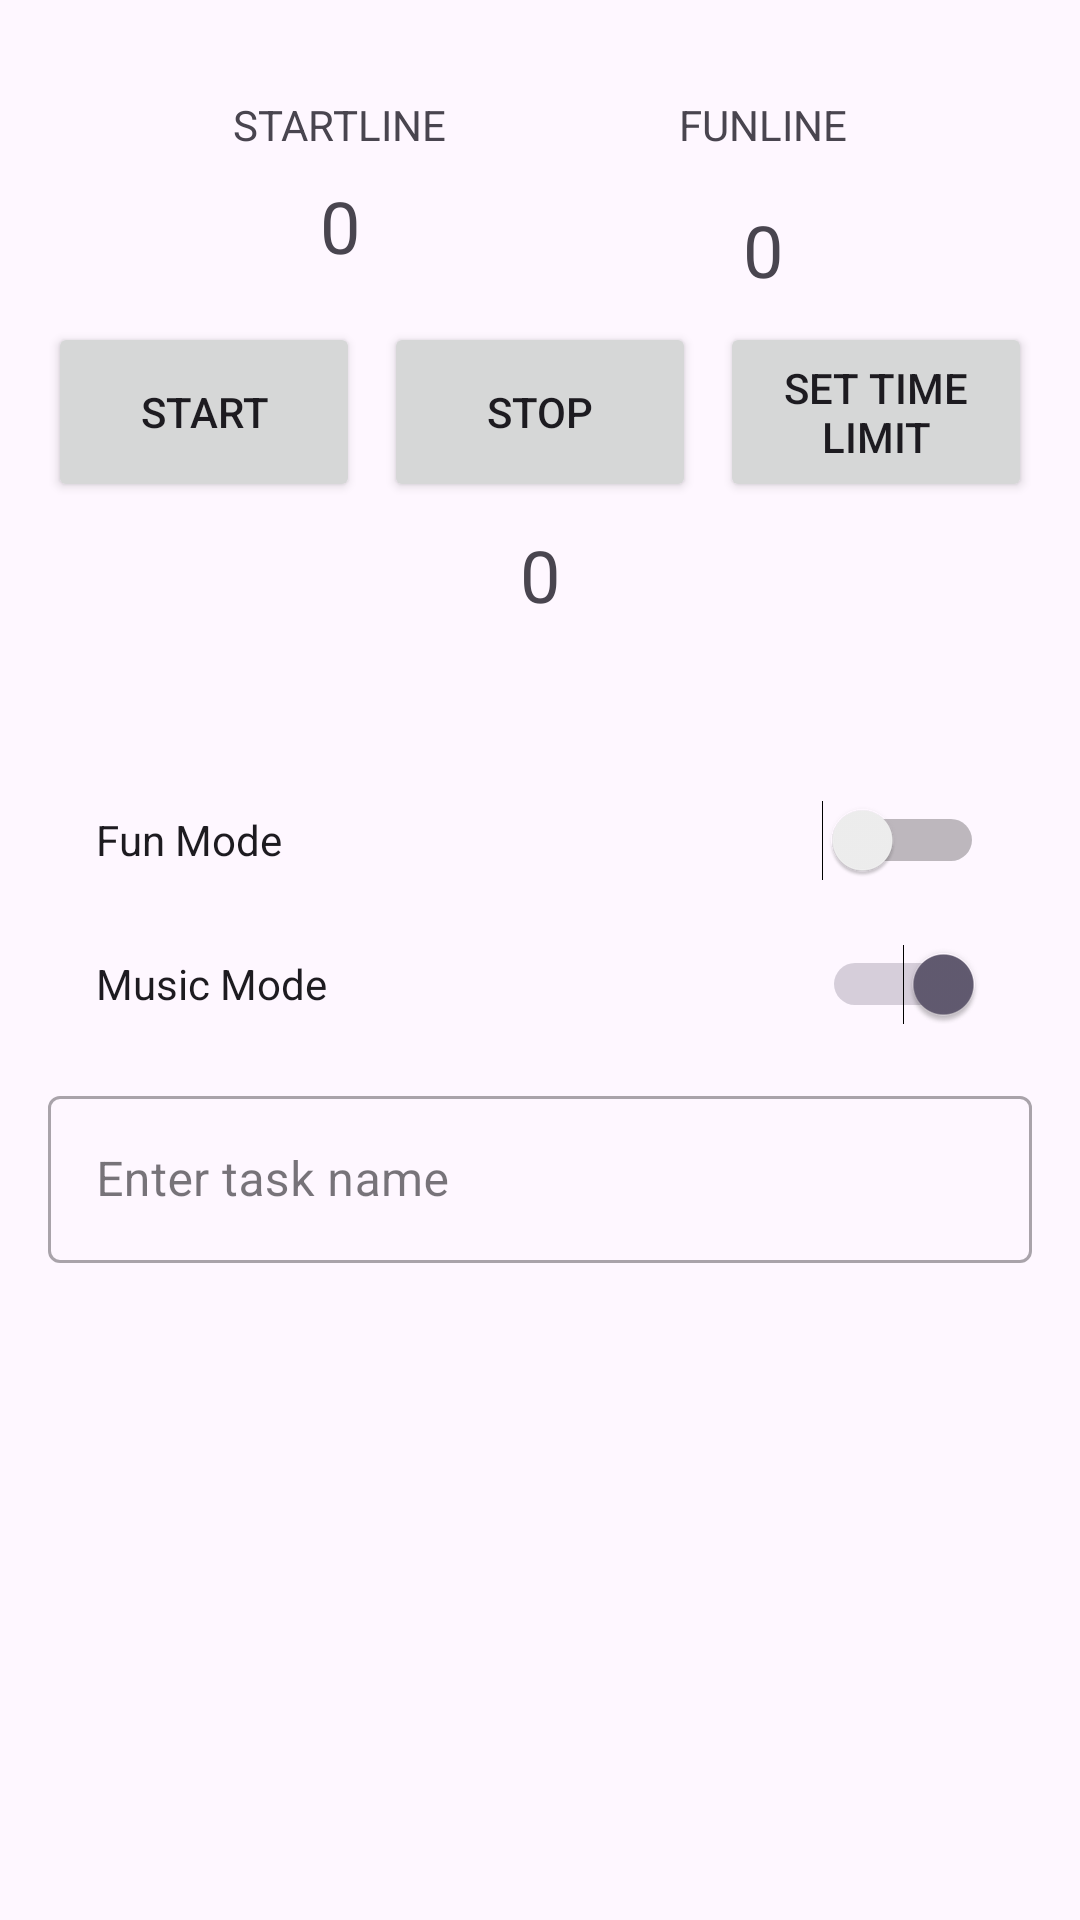

Produce the Android XML layout that renders to this screen, including the resource entries it uses.
<!-- AndroidManifest.xml: application theme Theme.Startlines -->
<!-- res/layout/activity_main.xml -->
<?xml version="1.0" encoding="utf-8"?>
<androidx.constraintlayout.widget.ConstraintLayout xmlns:android="http://schemas.android.com/apk/res/android"
    xmlns:app="http://schemas.android.com/apk/res-auto"
    xmlns:tools="http://schemas.android.com/tools"
    android:layout_width="match_parent"
    android:layout_height="match_parent"
    tools:context=".MainActivity">

    <androidx.appcompat.widget.Toolbar
        android:id="@+id/toolbar"
        android:layout_width="match_parent"
        android:layout_height="?attr/actionBarSize"
        android:background="@android:color/transparent"
        app:layout_constraintStart_toStartOf="parent"
        app:layout_constraintTop_toTopOf="parent"
        app:popupTheme="@style/ThemeOverlay.AppCompat.Light" />


    <TextView
        android:id="@+id/startline_title"
        android:layout_width="wrap_content"
        android:layout_height="wrap_content"
        android:layout_marginTop="32dp"
        android:text="@string/startlines_name"
        android:textAllCaps="true"
        app:layout_constraintEnd_toStartOf="@+id/funline_title"
        app:layout_constraintHorizontal_bias="0.5"
        app:layout_constraintHorizontal_chainStyle="spread"
        app:layout_constraintStart_toStartOf="parent"
        app:layout_constraintTop_toTopOf="parent" />

    <TextView
        android:id="@+id/funline_title"
        android:layout_width="wrap_content"
        android:layout_height="wrap_content"
        android:layout_marginTop="32dp"
        android:text="@string/funlines_name"
        android:textAllCaps="true"
        app:layout_constraintEnd_toEndOf="parent"
        app:layout_constraintHorizontal_bias="0.5"
        app:layout_constraintHorizontal_chainStyle="spread"
        app:layout_constraintStart_toEndOf="@+id/startline_title"
        app:layout_constraintTop_toTopOf="parent" />

    <TextView
        android:id="@+id/startline_status"
        android:layout_width="wrap_content"
        android:layout_height="wrap_content"
        android:layout_marginTop="8dp"
        android:text="0"
        android:textSize="24sp"
        app:layout_constraintBottom_toTopOf="@+id/buttonsLinearLayout"
        app:layout_constraintEnd_toEndOf="@+id/startline_title"
        app:layout_constraintStart_toStartOf="@+id/startline_title"
        app:layout_constraintTop_toBottomOf="@+id/startline_title" />

    <TextView
        android:id="@+id/funline_status"
        android:layout_width="wrap_content"
        android:layout_height="wrap_content"
        android:layout_marginTop="8dp"
        android:text="0"
        android:textSize="24sp"
        app:layout_constraintBottom_toTopOf="@+id/buttonsLinearLayout"
        app:layout_constraintEnd_toEndOf="@+id/funline_title"
        app:layout_constraintStart_toStartOf="@+id/funline_title"
        app:layout_constraintTop_toBottomOf="@+id/funline_title" />

    <LinearLayout
        android:id="@+id/buttonsLinearLayout"
        android:layout_width="0dp"
        android:layout_height="wrap_content"
        android:layout_marginStart="16dp"
        android:layout_marginTop="16dp"
        android:layout_marginEnd="16dp"
        android:layout_marginBottom="4dp"
        android:gravity="center"
        android:orientation="horizontal"
        android:weightSum="3"
        app:layout_constraintBottom_toTopOf="@+id/current_timebox"
        app:layout_constraintEnd_toEndOf="parent"
        app:layout_constraintStart_toStartOf="parent"
        app:layout_constraintTop_toBottomOf="@+id/startline_status">

        <Button
            android:id="@+id/start_button"
            android:layout_width="0dp"
            android:layout_height="60dp"
            android:layout_marginTop="0dp"
            android:layout_marginEnd="4dp"
            android:layout_weight="1"
            android:text="@string/start_button_text" />

        <Button
            android:id="@+id/stop_button"
            android:layout_width="0dp"
            android:layout_height="60dp"
            android:layout_marginStart="4dp"
            android:layout_marginEnd="4dp"
            android:layout_weight="1"
            android:text="@string/stop_button_text" />

        <Button
            android:id="@+id/time_limit_button"
            android:layout_width="0dp"
            android:layout_height="60dp"
            android:layout_marginStart="4dp"
            android:layout_marginTop="0dp"
            android:layout_marginEnd="0dp"
            android:layout_weight="1"
            android:text="@string/set_time_limit_text" />
    </LinearLayout>

    <TextView
        android:id="@+id/current_timebox"
        android:layout_width="wrap_content"
        android:layout_height="wrap_content"
        android:layout_marginTop="8dp"
        android:text="0"
        android:textSize="24sp"
        app:layout_constraintEnd_toEndOf="parent"
        app:layout_constraintStart_toStartOf="parent"
        app:layout_constraintTop_toBottomOf="@+id/buttonsLinearLayout" />

    <TextView
        android:id="@+id/working_until_text"
        android:layout_width="wrap_content"
        android:layout_height="wrap_content"
        android:layout_marginTop="8dp"
        android:layout_marginBottom="8dp"
        android:textSize="24sp"
        app:layout_constraintBottom_toTopOf="@+id/switchesLinearLayout"
        app:layout_constraintEnd_toEndOf="parent"
        app:layout_constraintStart_toStartOf="parent"
        app:layout_constraintTop_toBottomOf="@+id/current_timebox" />

    <com.google.android.material.textfield.TextInputLayout
        android:id="@+id/task_add_icon"
        android:layout_width="0dp"
        android:layout_height="wrap_content"
        android:layout_marginStart="16dp"
        android:layout_marginTop="8dp"
        android:layout_marginEnd="16dp"
        style="@style/Widget.MaterialComponents.TextInputLayout.OutlinedBox"
        android:hint="@string/task_name_edit_text_hint"
        app:layout_constraintEnd_toEndOf="parent"
        app:layout_constraintStart_toStartOf="parent"
        app:layout_constraintTop_toBottomOf="@+id/switchesLinearLayout"
        app:endIconMode="custom"
        app:endIconDrawable="@drawable/baseline_add_24"
        app:endIconContentDescription="Save Task"
        >

        <com.google.android.material.textfield.TextInputEditText
            android:id="@+id/task_name"
            android:layout_width="match_parent"
            android:layout_height="wrap_content"
            android:inputType="text"
            android:importantForAutofill="no" />
    </com.google.android.material.textfield.TextInputLayout>


    <LinearLayout
        android:id="@+id/switchesLinearLayout"
        android:layout_width="0dp"
        android:layout_height="wrap_content"
        android:layout_marginStart="32dp"
        android:layout_marginTop="8dp"
        android:layout_marginEnd="32dp"
        android:orientation="vertical"
        app:layout_constraintEnd_toEndOf="parent"
        app:layout_constraintStart_toStartOf="parent"
        app:layout_constraintTop_toBottomOf="@+id/working_until_text">

        <Switch
            android:id="@+id/fun_mode_switch"
            android:layout_width="match_parent"
            android:layout_height="wrap_content"
            android:layout_marginStart="0dp"
            android:layout_marginTop="0dp"
            android:layout_marginEnd="0dp"
            android:checked="false"
            android:minHeight="48dp"
            android:text="@string/fun_mode_switch_text"
            tools:ignore="UseSwitchCompatOrMaterialXml" />

        <Switch
            android:id="@+id/music_mode_switch"
            android:layout_width="match_parent"
            android:layout_height="wrap_content"
            android:layout_marginStart="0dp"
            android:layout_marginTop="0dp"
            android:layout_marginEnd="0dp"
            android:checked="true"
            android:minHeight="48dp"
            android:text="@string/music_mode_switch_text"
            tools:ignore="UseSwitchCompatOrMaterialXml" />
    </LinearLayout>

    <androidx.recyclerview.widget.RecyclerView
        android:id="@+id/todo_recycler_view"
        android:layout_width="0dp"
        android:layout_height="0dp"
        android:layout_marginStart="32dp"
        android:layout_marginTop="16dp"
        android:layout_marginEnd="32dp"
        android:layout_marginBottom="64dp"
        android:scrollbars="vertical"
        app:layout_constraintBottom_toBottomOf="parent"
        app:layout_constraintEnd_toEndOf="parent"
        app:layout_constraintStart_toStartOf="parent"
        app:layout_constraintTop_toBottomOf="@+id/task_add_icon"
        tools:listitem="@layout/task_item" />

</androidx.constraintlayout.widget.ConstraintLayout>
<!-- res/layout/task_item.xml (included above) -->
<?xml version="1.0" encoding="utf-8"?>
<LinearLayout xmlns:android="http://schemas.android.com/apk/res/android"
    android:orientation="vertical"
    android:layout_width="match_parent"
    android:layout_height="wrap_content">

    <CheckBox
        android:id="@+id/task_checkbox"
        android:layout_width="match_parent"
        android:layout_height="wrap_content"
        android:text="CheckBox"
        android:minHeight="0dp"
        android:minWidth="0dp"
        android:textSize="12sp" />
</LinearLayout>
<!-- resources referenced by this layout -->
<resources>
  <string name="fun_mode_switch_text">Fun Mode</string>
  <string name="funlines_name">Funline</string>
  <string name="music_mode_switch_text">Music Mode</string>
  <string name="set_time_limit_text">Set Time Limit</string>
  <string name="start_button_text">Start</string>
  <string name="startlines_name">Startline</string>
  <string name="stop_button_text">Stop</string>
  <string name="task_name_edit_text_hint">Enter task name</string>
  <style name="Theme.Startlines" parent="Base.Theme.Startlines" />
  <style name="Base.Theme.Startlines" parent="Theme.Material3.DayNight.NoActionBar">
          
          
      </style>
</resources>
